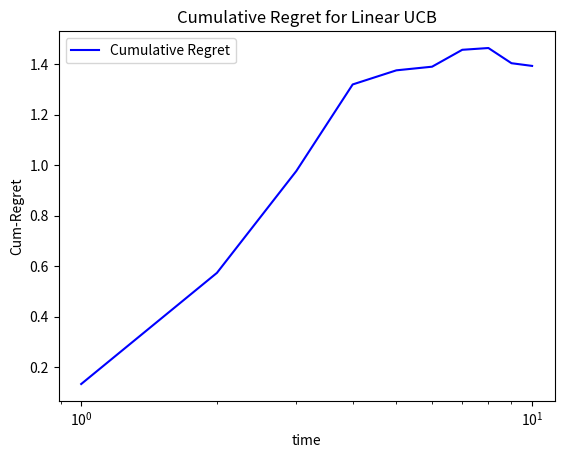

Here is the Python script that generated this plot:
import numpy as np
from matplotlib import pylab as plt
from tqdm import tqdm

available_arms = np.array([
    (1, 1, 0, 0),
    (1, 0, 1, 0),
    (1, 0, 0, 1),
    (0, 1, 1, 0),
    (0, 1, 0, 1),
    (0, 0, 1, 1)])


def _plot(iteration_vals, log_x_axis=False):
    x_label = "time"
    y_label = "Cum-Regret" #"$log( \| x^{(k)} - x^* \|_{2}^{2} )$"
    plot_title = "Cumulative Regret for Linear UCB" # $\epsilon$-greedy"
    colors = ["blue", "red", "green", "orange", "maroon", "deeppink", "black"]
    fig, ax = plt.subplots()
    m_vals = iteration_vals
    x = []
    y = []
    for i in range(len(m_vals)):
        x.append(i+1)
        y.append(m_vals[i])
    ax.plot(x, y, label="Cumulative Regret", color=colors[0])
    if log_x_axis:
        ax.set_xscale('log')
    ax.legend(loc='center right', fontsize='x-large')
    ax.set_ylabel(y_label)
    ax.set_xlabel(x_label)
    ax.set_title(plot_title)
    ax.legend()


class context_arm(object):
    def __init__(self, available_arms=available_arms):
        self.theta = np.array((0.1, 0.4, 0.2, 0.3))
        self.available_arms = np.array(available_arms)
        self.noise_var = 0.25
        self.mean = 0.0

    def pull_arm(self, arm_idx):
        """Return X_t given the index of the arm played"""
        noise = np.random.normal(loc=self.mean, scale=self.noise_var, size=None)
        reward = np.inner(self.theta, self.available_arms[arm_idx])
        return reward + noise

    def genie_reward(self):
        """Return the genie reward"""
        reward_vec = np.inner(self.theta, self.available_arms)
        return np.max(reward_vec)


class LinUCB():

    def __init__(self, available_arms):  # Initialization

        self.arms = available_arms
        self.num_arms = len(self.arms)
        self.d = len(self.arms[0])
        self.reward_history = []
        self.reward_est = np.zeros(self.num_arms)
        self.pull_cnter = np.zeros(self.num_arms)
        self.alpha = 2
        self.V = np.identity(self.d)
        self.b = np.atleast_2d(np.zeros(self.d)).T # Equivalently => np.zeros(self.d)[:,None]

    def choose_arm(self):
        """Compute UCB scores and return the selected arm and its index"""
        ucb_idx_lst = []
        V_inv = np.linalg.inv(self.V)
        self.theta = np.dot(V_inv, self.b)
        for arm_idx in range(self.num_arms):
            x = self.arms[arm_idx][:, None]
            ucb_idx = np.dot(self.theta.T, x) + self.alpha * np.sqrt(np.dot(x.T, np.dot(V_inv, x)))
            ucb_idx_lst.append(ucb_idx)

        selected_arm_idx = np.array(ucb_idx_lst).argmax()
        return self.arms[selected_arm_idx], selected_arm_idx

    def update(self, reward, arm_idx):  # update the parameters
        self.reward_est[arm_idx] += reward
        self.pull_cnter += 1
        self.reward_history.append(reward)
        X = self.arms[arm_idx][:, None]
        self.V += np.dot(X, X.T)
        self.b += reward * X


def regret_vs_horizon(REPEAT, HORIZON):
    LinUCB_history = np.zeros(HORIZON)
    my_context_arm = context_arm()
    for _ in tqdm(range(REPEAT)):
        LinUCB_instance = LinUCB(available_arms)
        for i in range(HORIZON):
            arm, arm_idx = LinUCB_instance.choose_arm()
            reward = my_context_arm.pull_arm(arm_idx)
            LinUCB_instance.update(reward, arm_idx)
        LinUCB_history += np.array(LinUCB_instance.reward_history)

    LinUCB_expected_reward = LinUCB_history / REPEAT
    LinUCB_expected_reward = np.cumsum(LinUCB_expected_reward)
    best_rewards = my_context_arm.genie_reward()
    best_rewards = best_rewards * np.linspace(1, HORIZON, num=HORIZON)
    LinUCB_regret = best_rewards - LinUCB_expected_reward
    return LinUCB_regret

REPEAT = 5 #500
HORIZON = 10 #10000
LinUCB_regret = regret_vs_horizon(REPEAT, HORIZON)

_plot(LinUCB_regret, log_x_axis=True)
zz = -1
